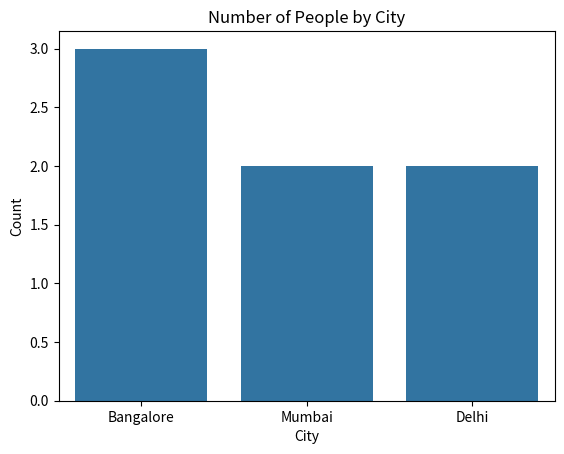

Write the Python code that produced this figure.
import seaborn as sns
import matplotlib.pyplot as plt
cities = ["Bangalore","Mumbai","Bangalore","Delhi","Mumbai","Bangalore","Delhi"]
sns.countplot(x=cities)
plt.xlabel("City")
plt.ylabel("Count")
plt.title("Number of People by City")
plt.show()
